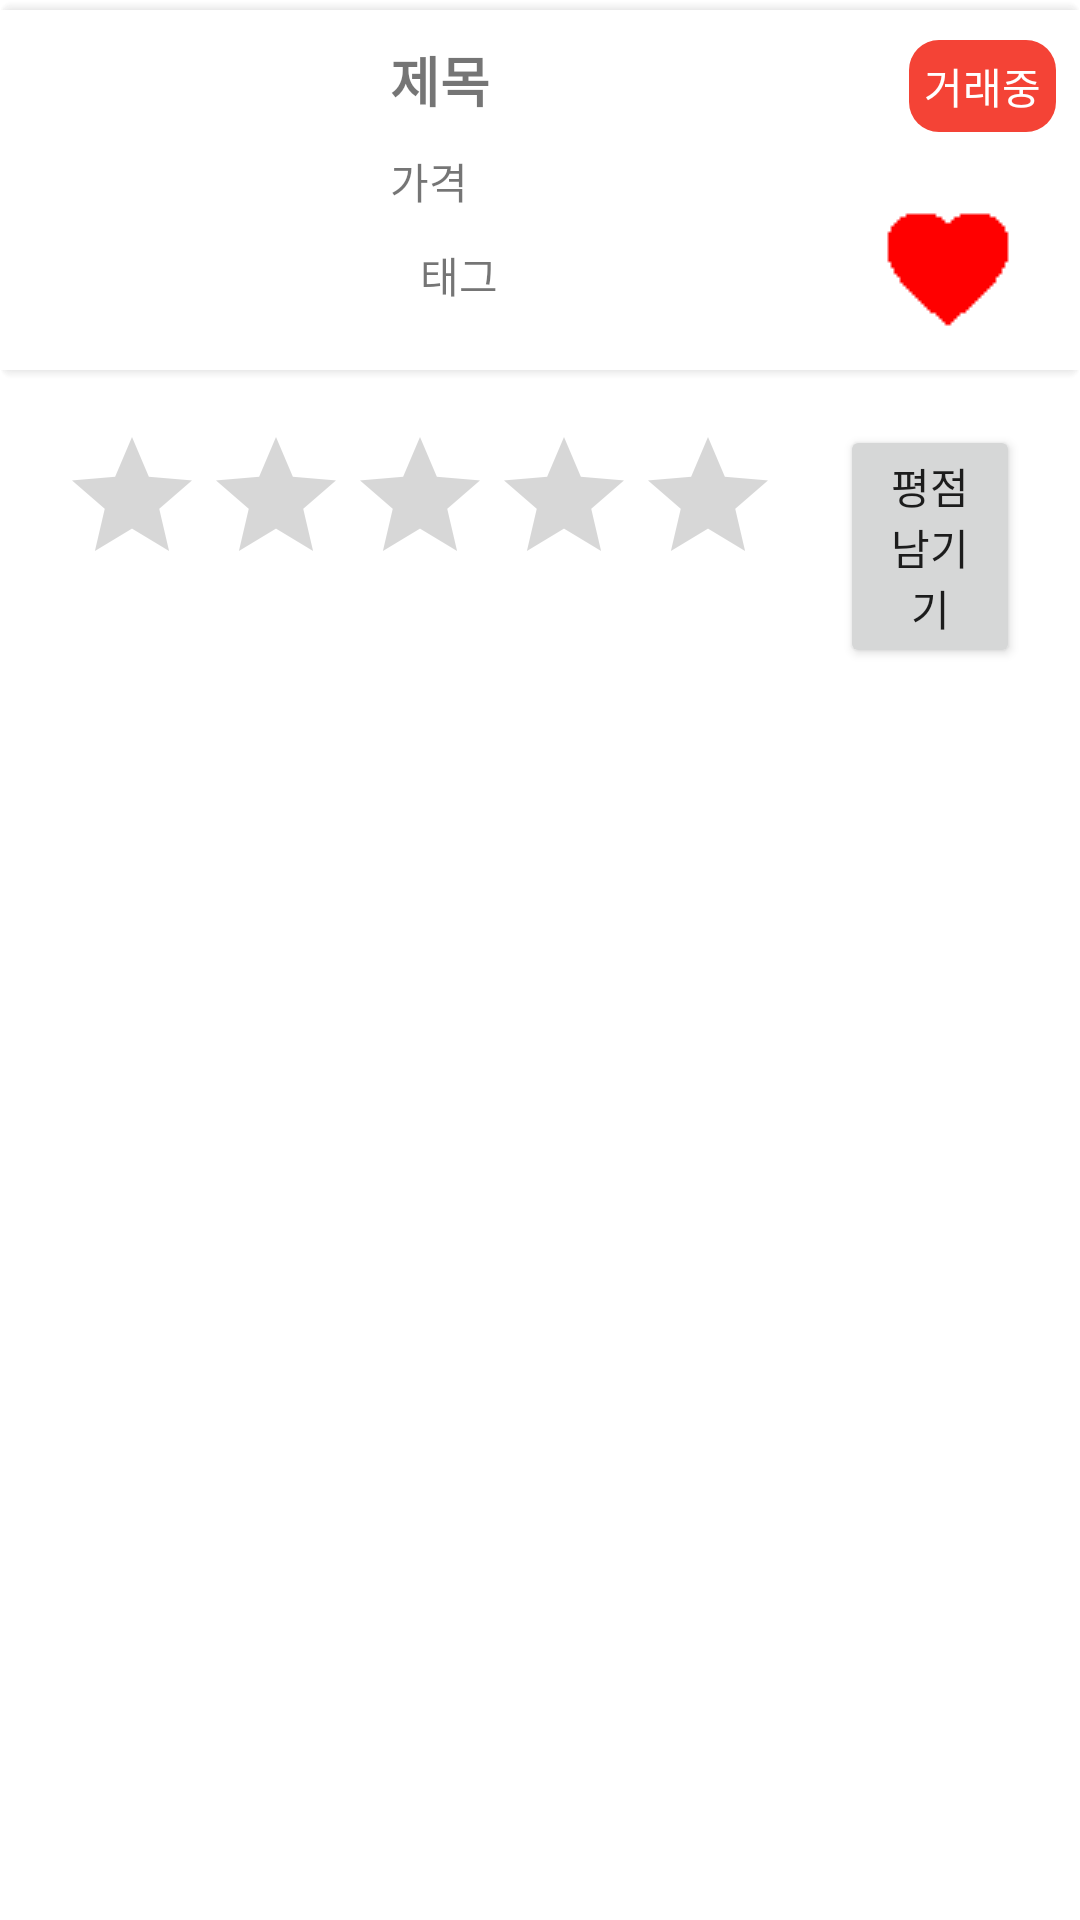

Write the Android layout XML for this screen, with the resource values it uses.
<!-- AndroidManifest.xml: application theme Theme.BorrowThing -->
<!-- res/layout/borrow_not_rating_row.xml -->
<?xml version="1.0" encoding="utf-8"?>
<LinearLayout xmlns:android="http://schemas.android.com/apk/res/android"
    android:id="@+id/linearLayout"
    android:layout_width="match_parent"
    android:layout_height="wrap_content"
    android:orientation="vertical">

    <LinearLayout
        android:layout_width="match_parent"
        android:layout_height="wrap_content"
        android:background="@drawable/shadow"
        android:orientation="horizontal"
        android:weightSum="1">

        <ImageView
            android:id="@+id/imgBorrow"
            android:layout_width="120dp"
            android:layout_height="120dp"
            android:src="@drawable/nolmage" />

        <LinearLayout
            android:layout_width="wrap_content"
            android:layout_height="match_parent"
            android:layout_marginLeft="10dp"
            android:layout_marginTop="10dp"
            android:layout_marginRight="5dp"
            android:layout_weight="1"
            android:orientation="vertical">

            <TextView
                android:id="@+id/txtKeyword"
                android:layout_width="match_parent"
                android:layout_height="wrap_content"
                android:layout_weight="1"
                android:ellipsize="end"
                android:singleLine="true"
                android:text="제목"
                android:textSize="18sp"
                android:textStyle="bold" />

            <TextView
                android:id="@+id/txtPrice"
                android:layout_width="match_parent"
                android:layout_height="wrap_content"
                android:layout_weight="1"
                android:ellipsize="end"
                android:singleLine="true"
                android:text="가격" />

            <TextView
                android:id="@+id/txtTag"
                android:layout_width="match_parent"
                android:layout_height="wrap_content"
                android:layout_marginLeft="10dp"
                android:layout_weight="2"
                android:ellipsize="end"
                android:singleLine="true"
                android:text="태그" />

        </LinearLayout>

        <View
            android:id="@+id/view"
            android:layout_width="0dp"
            android:layout_height="0dp"
            android:layout_weight="1" />

        <LinearLayout
            android:layout_width="70dp"
            android:layout_height="match_parent"
            android:orientation="vertical">

            <TextView
                android:id="@+id/txtTrade"
                android:layout_width="wrap_content"
                android:layout_height="wrap_content"
                android:layout_gravity="right"
                android:layout_marginTop="10dp"
                android:layout_marginRight="8dp"
                android:background="@drawable/text_background"
                android:text="거래중"
                android:textColor="#FFFFFF" />

            <View
                android:id="@+id/view2"
                android:layout_width="match_parent"
                android:layout_height="0dp"
                android:layout_weight="1" />

            <ImageView
                android:id="@+id/imgConcerned"
                android:layout_width="wrap_content"
                android:layout_height="wrap_content"
                android:layout_gravity="bottom|right"
                android:layout_marginRight="20dp"
                android:layout_marginBottom="10dp"
                android:src="@drawable/heart_red" />
        </LinearLayout>

    </LinearLayout>
    <LinearLayout
        android:layout_width="wrap_content"
        android:layout_height="match_parent"
        android:layout_marginTop="15dp">

        <RatingBar
            android:id="@+id/ratingBar"
            android:layout_width="wrap_content"
            android:layout_height="wrap_content"
            android:layout_marginLeft="20dp"
            android:layout_weight="0"
            android:numStars="5"
            android:stepSize="1" />

        <Button
            android:id="@+id/btnRatingBar"
            android:layout_width="wrap_content"
            android:layout_height="wrap_content"
            android:layout_marginLeft="20dp"
            android:layout_marginRight="20dp"
            android:layout_weight="1"
            android:text="평점남기기" />
    </LinearLayout>
</LinearLayout>
<!-- resources referenced by this layout -->
<resources>
  <!-- drawable heart_red (drawable) -->
  <vector xmlns:android="http://schemas.android.com/apk/res/android" xmlns:aapt="http://schemas.android.com/aapt"
      android:viewportWidth="24"
      android:viewportHeight="24"
      android:width="30dp"
      android:height="30dp">
      <group
          android:scaleX="0.006997"
          android:scaleY="-0.007571"
          android:translateY="24">
          <path
              android:pathData="M797 2995c-320 -64 -568 -307 -658 -645 -31 -116 -31 -299 0 -415 26 -99 78 -209 136 -290 43 -61 1418 -1445 1435 -1445 16 0 1393 1386 1436 1447 104 145 156 305 157 488 2 436 -297 798 -716 865 -119 19 -310 8 -422 -25 -155 -45 -277 -111 -422 -231l-33 -27 -32 27c-135 109 -220 160 -347 206 -157 58 -377 76 -534 45z"
              android:fillColor="#FF0000" />
      </group>
  </vector>
  <!-- drawable shadow: vector/xml drawable (drawable, 2744 chars, omitted) -->
  <!-- drawable text_background (drawable) -->
  <?xml version="1.0" encoding="UTF-8"?>
  <shape xmlns:android="http://schemas.android.com/apk/res/android">
      <solid android:color="#F44336"/>
      <corners android:bottomLeftRadius="10dp"
          android:bottomRightRadius="10dp"
          android:topLeftRadius="10dp"
          android:topRightRadius="10dp"/>
      <padding android:left="5dip" android:top="5dip" android:right="5dip" android:bottom="5dip" />
  </shape>
  <style name="Theme.BorrowThing" parent="Theme.MaterialComponents.DayNight.DarkActionBar">
          
          <item name="colorPrimary">@android:color/holo_orange_light</item>
          <item name="colorPrimaryVariant">@color/black</item>
          <item name="colorOnPrimary">@color/white</item>
          
          <item name="colorSecondary">@color/teal_200</item>
          <item name="colorSecondaryVariant">@color/teal_700</item>
          <item name="colorOnSecondary">@color/black</item>
          
          <item name="android:statusBarColor" tools:targetApi="l">?attr/colorPrimaryVariant</item>
          
      </style>
  <color name="black">#FF404040</color>
  <color name="white">#FFFFFFFF</color>
  <color name="teal_200">#FF03DAC5</color>
  <color name="teal_700">#FF018786</color>
</resources>
